Run: headless pygame with SDL's dummy video driver; simulated clock (each Clock.tick advances the game by its frame time, no real sleeping); random seed 0; keys injected as events and as key.get_pressed() state; mouse plan: one left click at the window centre at the start of phase 2, then a move to the lower-right quarter at the start of phase 3.
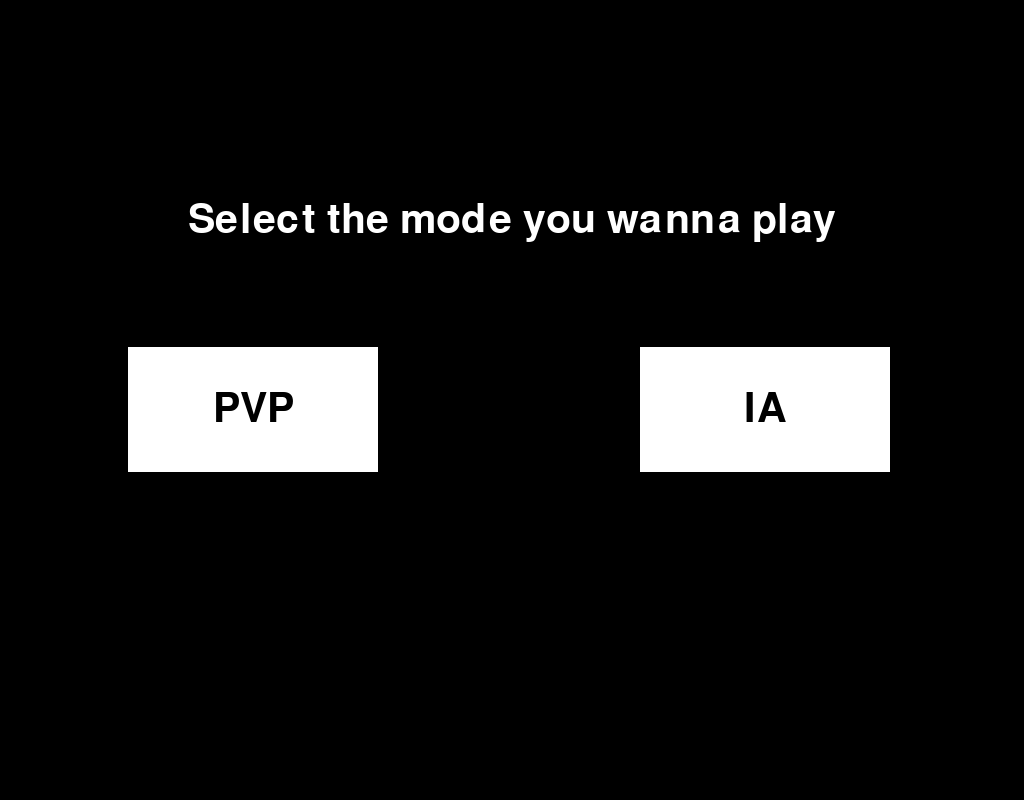
Frame 1 of 4 · flips 1–60 · no input
Frame 2 of 4 · flips 61–180 · clicked the window centre · tapped SPACE, RETURN · held RIGHT (→), D · screen unchanged from frame 1, image omitted
Frame 3 of 4 · flips 181–300 · moved the mouse to the lower-right quarter · held DOWN (↓), S · screen unchanged from frame 2, image omitted
Frame 4 of 4 · flips 301–420 · held LEFT (←), A, UP (↑), W · screen unchanged from frame 3, image omitted

The pygame program that drew these frames:

import pygame
import random
from pygame import draw
from pygame.constants import KEYDOWN
import pygame.gfxdraw
pygame.init()

class Game:
    def __init__(self):
        
        running = True
        while running:
            pos = pygame.mouse.get_pos()

            # Sets the display and draw the table
            self.screen_width, self.screen_height = 1024, 800
            self.screen = pygame.display.set_mode((self.screen_width, self.screen_height))
            pygame.display.set_caption("Tik Tak Toe")
            self.lines_color = (255, 255, 255)
            self.text_color = (0,0,0)

            # Sets font
            self.font = pygame.font.SysFont("Century Gothic", 60)
            width, height = self.screen_width/2, self.screen_height/2
            pos_width, pos_height = self.screen_width/3, self.screen_height/3
            # Sets all positions or buttons, first element on the array is the rectangle, te second is it's value on the game
            self.positions = {
                "pos0": [pygame.Rect(0, 0, pos_width, pos_height), 0],
                "pos1": [pygame.Rect(pos_width, 0, pos_width, pos_height), 1],
                "pos2": [pygame.Rect(pos_width*2, 0, pos_width, pos_height), 2],
                "pos3": [pygame.Rect(0, pos_height, pos_width, pos_height), 3],
                "pos4": [pygame.Rect(pos_width, pos_height, pos_width, pos_height), 4],
                "pos5": [pygame.Rect(pos_width * 2, pos_height, pos_width, pos_height), 5],
                "pos6": [pygame.Rect(0, pos_height*2, pos_width, pos_height), 6],
                "pos7": [pygame.Rect(pos_width, pos_height*2,pos_width, pos_height), 7],
                "pos8": [pygame.Rect(pos_width * 2, pos_height*2, pos_width, pos_height), 8]
            }

            # Creates title
            title_text = "Select the mode you wanna play"
            title_width, title_height = self.font.size(title_text)
            self.draw_text(title_text, self.font, self.lines_color, self.screen, width - title_width / 2, height - 200)

            # Creates PvP option
            pvp_rect = pygame.Rect(self.screen_width / 8, self.screen_height / 2.3, 250, 125)
            if pvp_rect.collidepoint(pos): #Add a hover
                pygame.draw.rect(self.screen, (155,155,155), pvp_rect)
            else:
                pygame.draw.rect(self.screen, self.lines_color, pvp_rect)
            pvp_width, pvp_height = self.font.size("PVP")
            self.draw_text("PVP", self.font, self.text_color, self.screen, pvp_rect.centerx - pvp_width / 2, pvp_rect.centery - pvp_height /2)

            # Creates pvIa option
            pv_ia_rect = pygame.Rect((self.screen_width / 8) * 5, self.screen_height / 2.3, 250, 125)
            if pv_ia_rect.collidepoint(pos): # Add a hover    
                pygame.draw.rect(self.screen, (155,155,155), pv_ia_rect)
            else:
                pygame.draw.rect(self.screen, self.lines_color, pv_ia_rect)
            pv_ia_width, pv_ia_height = self.font.size("IA")
            self.draw_text("IA", self.font, self.text_color, self.screen, pv_ia_rect.centerx - pv_ia_width / 2, pv_ia_rect.centery - pv_ia_height / 2)
            for event in pygame.event.get():
                if event.type == pygame.QUIT:
                    running = False
                if event.type == pygame.MOUSEBUTTONDOWN:
                    pos = pygame.mouse.get_pos()
                    if pvp_rect.collidepoint(pos):
                        self.pvp()
                    if pv_ia_rect.collidepoint(pos):
                        self.pvIA()
            
            pygame.display.update()
        
    def pvp(self):
        # # Create the main array
        self.game = [2, 3, 4, 5, 6, 7, 8, 9, 10]
        self.screen.fill((0,0,0))
        self.draw_line()
       
        # 0 is player 1, 1 is player 2

        win = False  # While win is false, the game will be expecting click events
        turn = True  # Sets the turn, if True it's players one turn
        running = True
        count = 0  # Set a count variable, it represents how many turns have passed since the game started
        restart_btn = None  # When the game is finished, these two variables
        return_btn = None   # will represent each one a btn
        while running:
            for event in pygame.event.get():
                if event.type == pygame.QUIT:
                    running = False
                if event.type == pygame.MOUSEBUTTONDOWN:
                    pos = pygame.mouse.get_pos()
                    if not win:
                        for k, v in self.positions.items():
                            if v[0].collidepoint(pos):
                                if self.game[v[1]] != 0 and self.game[v[1]] != 1:
                                    self.draw_fig(v[0].center, turn)
                                    if turn: self.game[v[1]] = 0
                                    else: self.game[v[1]] = 1
                                    turn = not turn
                                    count += 1
                    else:
                        if restart_btn.collidepoint(pos):
                            self.screen.fill((0,0,0))
                            self.pvp()
                        elif return_btn.collidepoint(pos):
                            running = False
                if event.type == KEYDOWN:
                    if event.key == pygame.K_ESCAPE:
                        running = False

            if self.check_win() and not win:
                win = True
                if turn: text = "PLAYER TWO WINS!!"
                else: text = "PLAYER ONE WINS!!"
                width, height = self.font.size(text)
                self.draw_text(text, self.font, self.text_color, self.screen,
                               self.screen_width / 2 - width / 2, self.screen_height / 2 - 200, True)
                restart_btn, return_btn = self.end_btns()
            #Checks for a tie
            if count == len(self.game) and not win:
                text = "TIE"
                width, height = self.font.size(text)
                self.draw_text(text, self.font, self.text_color, self.screen,
                               self.screen_width / 2 - width / 2, self.screen_height / 2 - 200, True)
                restart_btn, return_btn = self.end_btns()
                win = True
            # Add a hover
            if win:
                pos = pygame.mouse.get_pos()
                if restart_btn.collidepoint(pos):
                    self.end_btns(res_hover=True)
                elif return_btn.collidepoint(pos):
                    self.end_btns(rtrn_hover=True)
                else:
                    self.end_btns()
            pygame.display.update()

    def pvIA(self):
        # # Create the main array
        self.game = [2, 3, 4, 5, 6, 7, 8, 9, 10]
        self.screen.fill((0, 0, 0))
        self.draw_line()

        # 0 is player 1, 1 is IA  
        win = False  # While win is false, the game will be expecting click events
        running = True
        turn = True
        count = 0  # Set a count variable, it represents how many turns have passed since the game started
        restart_btn = None  # When the game is finished, these two variables
        return_btn = None   # will represent each one a btn
        while running:
            for event in pygame.event.get():
                if event.type == pygame.QUIT:
                    running = False
                if event.type == pygame.MOUSEBUTTONDOWN:
                    pos = pygame.mouse.get_pos()
                    if not win:
                        for k, v in self.positions.items():
                            if v[0].collidepoint(pos):
                                if self.game[v[1]] != 0 and self.game[v[1]] != 1:
                                    self.draw_fig(v[0].center, turn)
                                    turn = not turn
                                    self.game[v[1]] = 0
                                    count += 1
                    else:
                        if restart_btn.collidepoint(pos):
                            self.screen.fill((0, 0, 0))
                            self.pvIA()
                        elif return_btn.collidepoint(pos):
                            running = False
                        pos = pygame.mouse.get_pos()
                if event.type == KEYDOWN:
                    if event.key == pygame.K_ESCAPE:
                        running = False
            if self.check_win() and not win:
                win = True
                text = "YOU WIN"
                width, height = self.font.size(text)
                self.draw_text(text, self.font, self.text_color, self.screen,
                               self.screen_width / 2 - width / 2, self.screen_height / 2 - 200, True)
                restart_btn, return_btn= self.end_btns()
            #Checks for a tie
            if count == len(self.game) and not win:
                win = True
                text = "TIE"
                width, height = self.font.size(text)
                self.draw_text(text, self.font, self.text_color, self.screen,
                               self.screen_width / 2 - width / 2, self.screen_height / 2 - 200, True)
                restart_btn, return_btn = self.end_btns()

            # IA moves
            if turn == False and not win:
                while True:
                    movementIA = random.randrange(9)
                    if self.game[movementIA] != 0 and self.game[movementIA] != 1:
                        print (movementIA)
                        print(self.game[movementIA])
                        self.game[movementIA] = 1
                        for k, v in self.positions.items():
                            if v[1] == movementIA:
                                self.draw_fig(v[0].center, turn)
                        count += 1
                        turn = not turn
                        break
                if self.check_win() and not win:
                    win = True
                    text = "COMPUTER WINS"
                    width, height = self.font.size(text)
                    self.draw_text(text, self.font, self.lines_color, self.screen,
                                   self.screen_width / 2 - width / 2, self.screen_height / 2 - 200, True)
                    restart_btn, return_btn = self.end_btns()
            # Add a hover
            if win:
                pos = pygame.mouse.get_pos()
                if restart_btn.collidepoint(pos):
                    self.end_btns(res_hover=True)
                elif return_btn.collidepoint(pos):
                    self.end_btns(rtrn_hover=True)
                else:
                    self.end_btns()
            pygame.display.update()

    def check_win(self):  # This function checks if somebody wins, it doesn't recognices what player did win
        if self.game[0] == self.game[1] and self.game[0] == self.game[2] or self.game[3] == self.game[4] and self.game[3] == self.game[5] or self.game[6] == self.game[7] and self.game[6] == self.game[8]:
            return True
        elif self.game[0] == self.game[4] and self.game[0] == self.game[8] or self.game[2] == self.game[4] and self.game[2] == self.game[6] or self.game[6] == self.game[7] and self.game[6] == self.game[8]:
            return True
        elif self.game[0] == self.game[3] and self.game[0] == self.game[6] or self.game[1] == self.game[4] and self.game[1] == self.game[7] or self.game[2] == self.game[5] and self.game[2] == self.game[8]:
            return True

    def draw_line(self):
        for x in range(self.screen_width):
        # Horizontal lines
            pygame.draw.line(self.screen, self.lines_color, (0, self.screen_height/3), (x, self.screen_height/3), 2)
            pygame.draw.line(self.screen, self.lines_color, (0, self.screen_height / 3 * 2), (x, self.screen_height/3 * 2), 2)
            # Vertical lines
            pygame.draw.line(self.screen, self.lines_color, (self.screen_width / 3, 0), (self.screen_width / 3, x), 2)
            pygame.draw.line(self.screen, self.lines_color, (self.screen_width / 3 * 2, 0), (self.screen_width / 3 * 2, x), 2)
            pygame.display.flip()

    def draw_fig(self, pos, turn):
        if turn:
            xpos = pos[0] - 40
            ypos = pos[1] - 40
            for x in range(80):
                pygame.time.Clock().tick(450)    
                pygame.draw.line(self.screen, self.lines_color, (xpos, ypos), (xpos + x, ypos+x), 5)
                pygame.draw.line(self.screen, self.lines_color, (xpos+80, ypos), ((xpos+80)-x, ypos+x), 5)
                pygame.display.flip()
        else:
            for x in range(360):
                pygame.time.Clock().tick(600)
                pygame.gfxdraw.arc(self.screen, pos[0], pos[1], 50, 0, x, (255, 255, 255))
                pygame.gfxdraw.arc(self.screen, pos[0], pos[1], 51, 0, x, (255, 255, 255))
                pygame.gfxdraw.arc(self.screen, pos[0], pos[1], 52, 0, x, (255, 255, 255))
                pygame.display.flip()

    def draw_text(self, text, font, color, surface, x, y, background = False):
        if background:
            textobj = font.render(text, True, color, self.lines_color)
        else:
            textobj = font.render(text, True, color)
        textrect = textobj.get_rect()
        textrect.topleft = (x, y)
        surface.blit(textobj, textrect)
    
    def end_btns(self, res_hover = None, rtrn_hover = None):
        # Set a different font
        font = pygame.font.SysFont("Century Gothic", 40)
        # Creates restart button
        res_rect = pygame.Rect(self.screen_width / 8,self.screen_height / 2.3, 250, 125)
        res_fig = None
        if res_hover == True:
            res_fig = pygame.draw.rect(self.screen, (150,150,150), res_rect)
        else:
            res_fig = pygame.draw.rect(self.screen, self.lines_color, res_rect)
        res_text = "Restart"
        res_width, res_height = self.font.size(res_text)
        self.draw_text(res_text, self.font, self.text_color, self.screen, res_rect.centerx - res_width / 2, res_rect.centery - res_height / 2)
        # Creates return button
        rtrn_rect = pygame.Rect((self.screen_width / 8)*5, self.screen_height / 2.3, 250, 125)
        if rtrn_hover:
            rtrn_fig = pygame.draw.rect(self.screen, (150,150,150), rtrn_rect)
        else:
            rtrn_fig = pygame.draw.rect(self.screen, self.lines_color, rtrn_rect)
        rtrn_text = "Return"
        rtrn_width, rtrn_height = self.font.size(rtrn_text)
        self.draw_text(rtrn_text, self.font, self.text_color, self.screen,
                       rtrn_rect.centerx - rtrn_width / 2, rtrn_rect.centery - rtrn_height / 2)
        return res_rect, rtrn_rect
tateti = Game()
